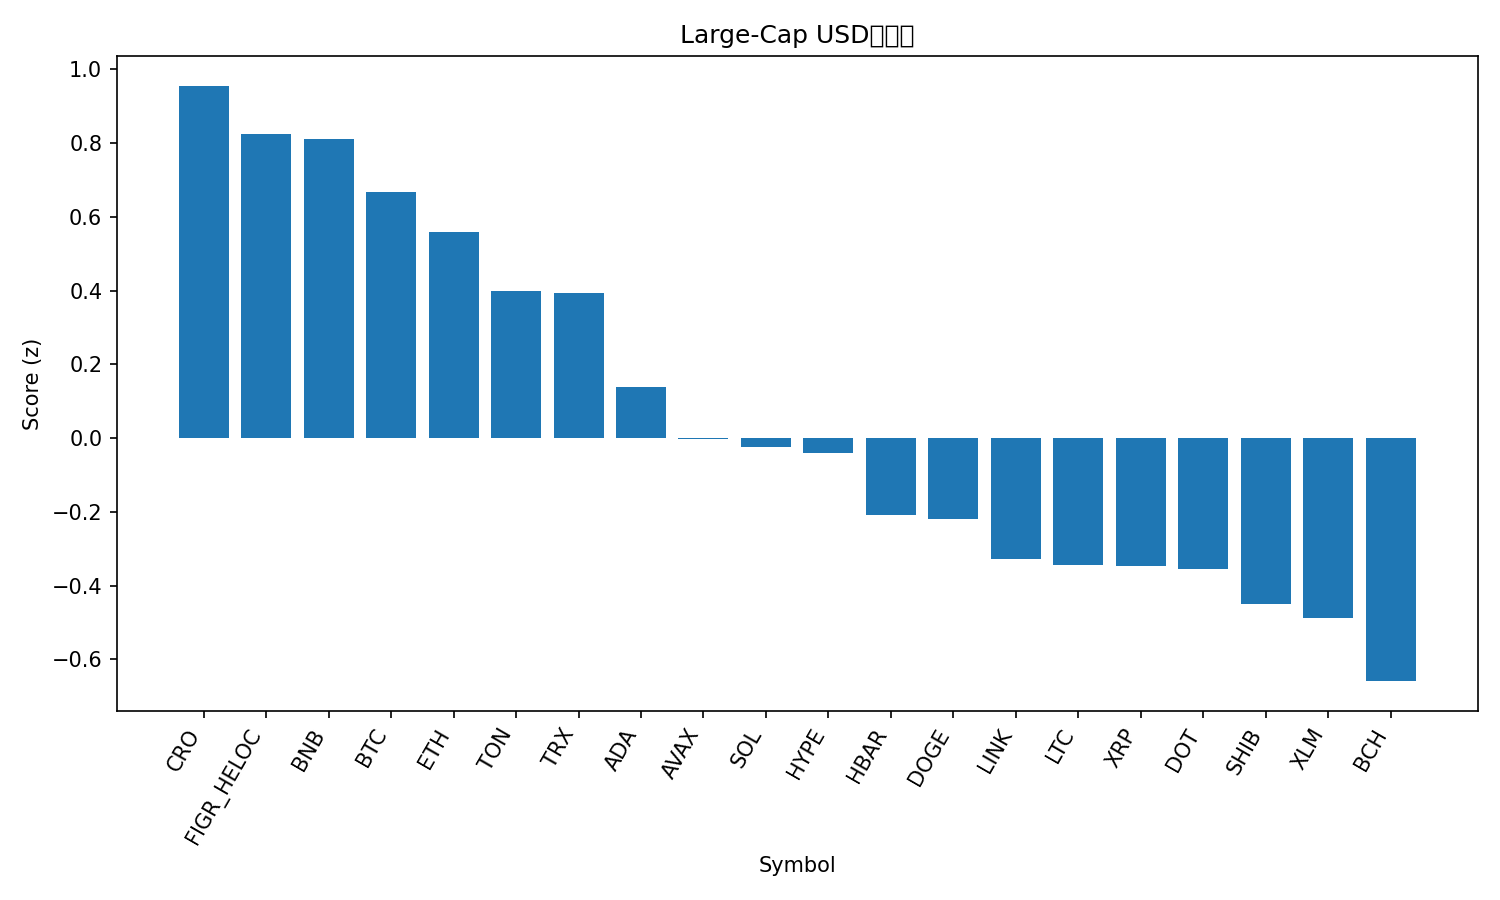

Values plotted in this chart, from the file beside it:
rank, name, symbol, price, pct_1h, pct_24h, pct_7d, pct_1h_vs_btc, pct_24h_vs_btc, pct_7d_vs_btc, market_cap_rank, market_cap, volume_usd, score
1, Cronos, CRO, 0.2314, 0.8595, -3.1, -9.278, 0.6531, -1.216, -8.391, 28, 8060879066, 38554500, 0.9553
2, Figure Heloc, FIGR_HELOC, 1.035, 0.0008601, 0.07409, 0.2101, -0.2056, 1.958, 1.097, 20, 12993891020, 240357671, 0.8245
3, BNB, BNB, 981.1, -0.02352, -0.7941, 6.122, -0.23, 1.09, 7.01, 5, 136560255914, 2242781266, 0.81
4, Bitcoin, BTC, 115455, 0.2065, -1.884, -0.8873, 0.0, 0.0, 0.0, 1, 2300250843463, 35877935282, 0.6663
5, Ethereum, ETH, 4465, 0.3925, -3.04, -3.435, 0.186, -1.156, -2.547, 2, 539016165405, 28511764911, 0.5595
6, Toncoin, TON, 3.12, 0.1009, -1.733, -3.258, -0.1055, 0.1511, -2.371, 30, 7941211019, 139676415, 0.3993
7, TRON, TRX, 0.3448, 0.07736, -1.852, -1.82, -0.1291, 0.03152, -0.9324, 11, 32641264240, 804350440, 0.3924
8, Cardano, ADA, 0.8981, 0.1819, -3.714, -0.713, -0.02462, -1.83, 0.1743, 10, 32797003686, 1919223003, 0.1395
9, Avalanche, AVAX, 33.72, -0.5017, -3.083, 17.9, -0.7082, -1.199, 18.78, 17, 14240996675, 1729375930, -0.001343
10, Solana, SOL, 237.8, 0.193, -4.438, -1.237, -0.01353, -2.554, -0.3497, 6, 129108991589, 7851717150, -0.02457
11, Hyperliquid, HYPE, 56.17, 0.1777, -4.53, 0.06058, -0.02881, -2.646, 0.9479, 15, 15212911850, 520787528, -0.03916
12, Hedera, HBAR, 0.2383, 0.1139, -4.42, -2.585, -0.09258, -2.537, -1.698, 25, 10101732073, 245475792, -0.2091
13, Dogecoin, DOGE, 0.2668, 0.2422, -5.438, -1.541, 0.03571, -3.554, -0.654, 8, 40291242632, 3402745061, -0.2187
14, Chainlink, LINK, 23.49, 0.0981, -4.277, -6.036, -0.1084, -2.393, -5.148, 13, 15931271400, 1149573931, -0.3278
15, Litecoin, LTC, 114.2, -0.04104, -4.029, -2.653, -0.2475, -2.145, -1.766, 27, 8715471960, 524530605, -0.3445
16, XRP, XRP, 2.99, -0.1234, -3.501, -3.205, -0.3299, -1.617, -2.318, 3, 178965626810, 4883366438, -0.3475
17, Polkadot, DOT, 4.4, -0.2651, -3.511, 2.425, -0.4716, -1.627, 3.312, 34, 6700371149, 632164541, -0.354
18, Shiba Inu, SHIB, 1.29e-05, 0.02294, -4.343, -5.817, -0.1836, -2.459, -4.929, 31, 7601410692, 206761463, -0.449
19, Stellar, XLM, 0.3888, -0.281, -3.162, -2.635, -0.4875, -1.278, -1.748, 21, 12394536512, 232005677, -0.4882
20, Bitcoin Cash, BCH, 602.8, -0.1025, -5.52, 0.9671, -0.309, -3.636, 1.854, 22, 12011694550, 561439064, -0.6588
21, Sui, SUI, 3.66, -0.1944, -7.416, -1.413, -0.4009, -5.532, -0.5255, 19, 13047363767, 1921864380, -1.343
